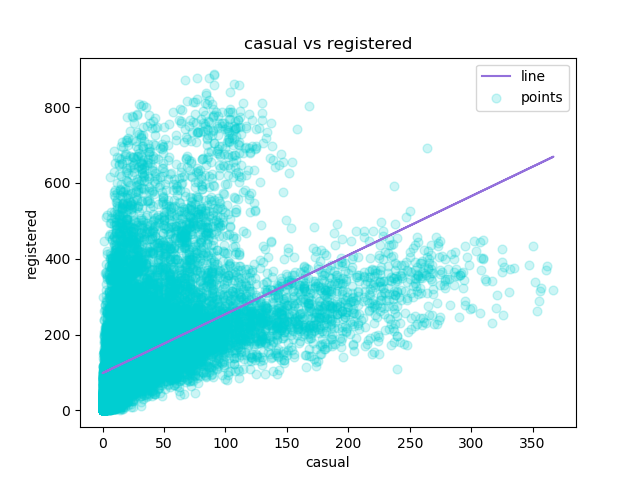

The table this chart was drawn from, first rows:
casual, registered, Predicted Y
3, 13, 103
8, 32, 110.7
5, 27, 106.1
3, 10, 103
0, 1, 98.3
0, 1, 98.3
2, 0, 101.4
1, 2, 99.86
1, 7, 99.86
8, 6, 110.7
12, 24, 117
26, 30, 138.7
29, 55, 143.4
47, 47, 171.4
35, 71, 152.7
40, 70, 160.5
41, 52, 162.1
15, 52, 121.6
9, 26, 112.3
6, 31, 107.6
11, 25, 115.4
3, 31, 103
11, 17, 115.4
15, 24, 121.6
4, 13, 104.5
1, 16, 99.86
1, 8, 99.86
2, 4, 101.4
2, 1, 101.4
0, 2, 98.3
0, 1, 98.3
0, 8, 98.3
1, 19, 99.86
7, 46, 109.2
16, 54, 123.2
20, 73, 129.4
11, 64, 115.4
4, 55, 104.5
19, 55, 127.9
9, 67, 112.3
7, 58, 109.2
10, 43, 113.9
1, 29, 99.86
5, 17, 106.1
11, 20, 115.4
0, 9, 98.3
0, 8, 98.3
0, 5, 98.3
0, 2, 98.3
0, 1, 98.3
0, 3, 98.3
0, 30, 98.3
1, 63, 99.86
1, 153, 99.86
7, 81, 109.2
11, 33, 115.4
10, 41, 113.9
13, 48, 118.5
8, 53, 110.7
11, 66, 115.4
... 17,319 more rows
